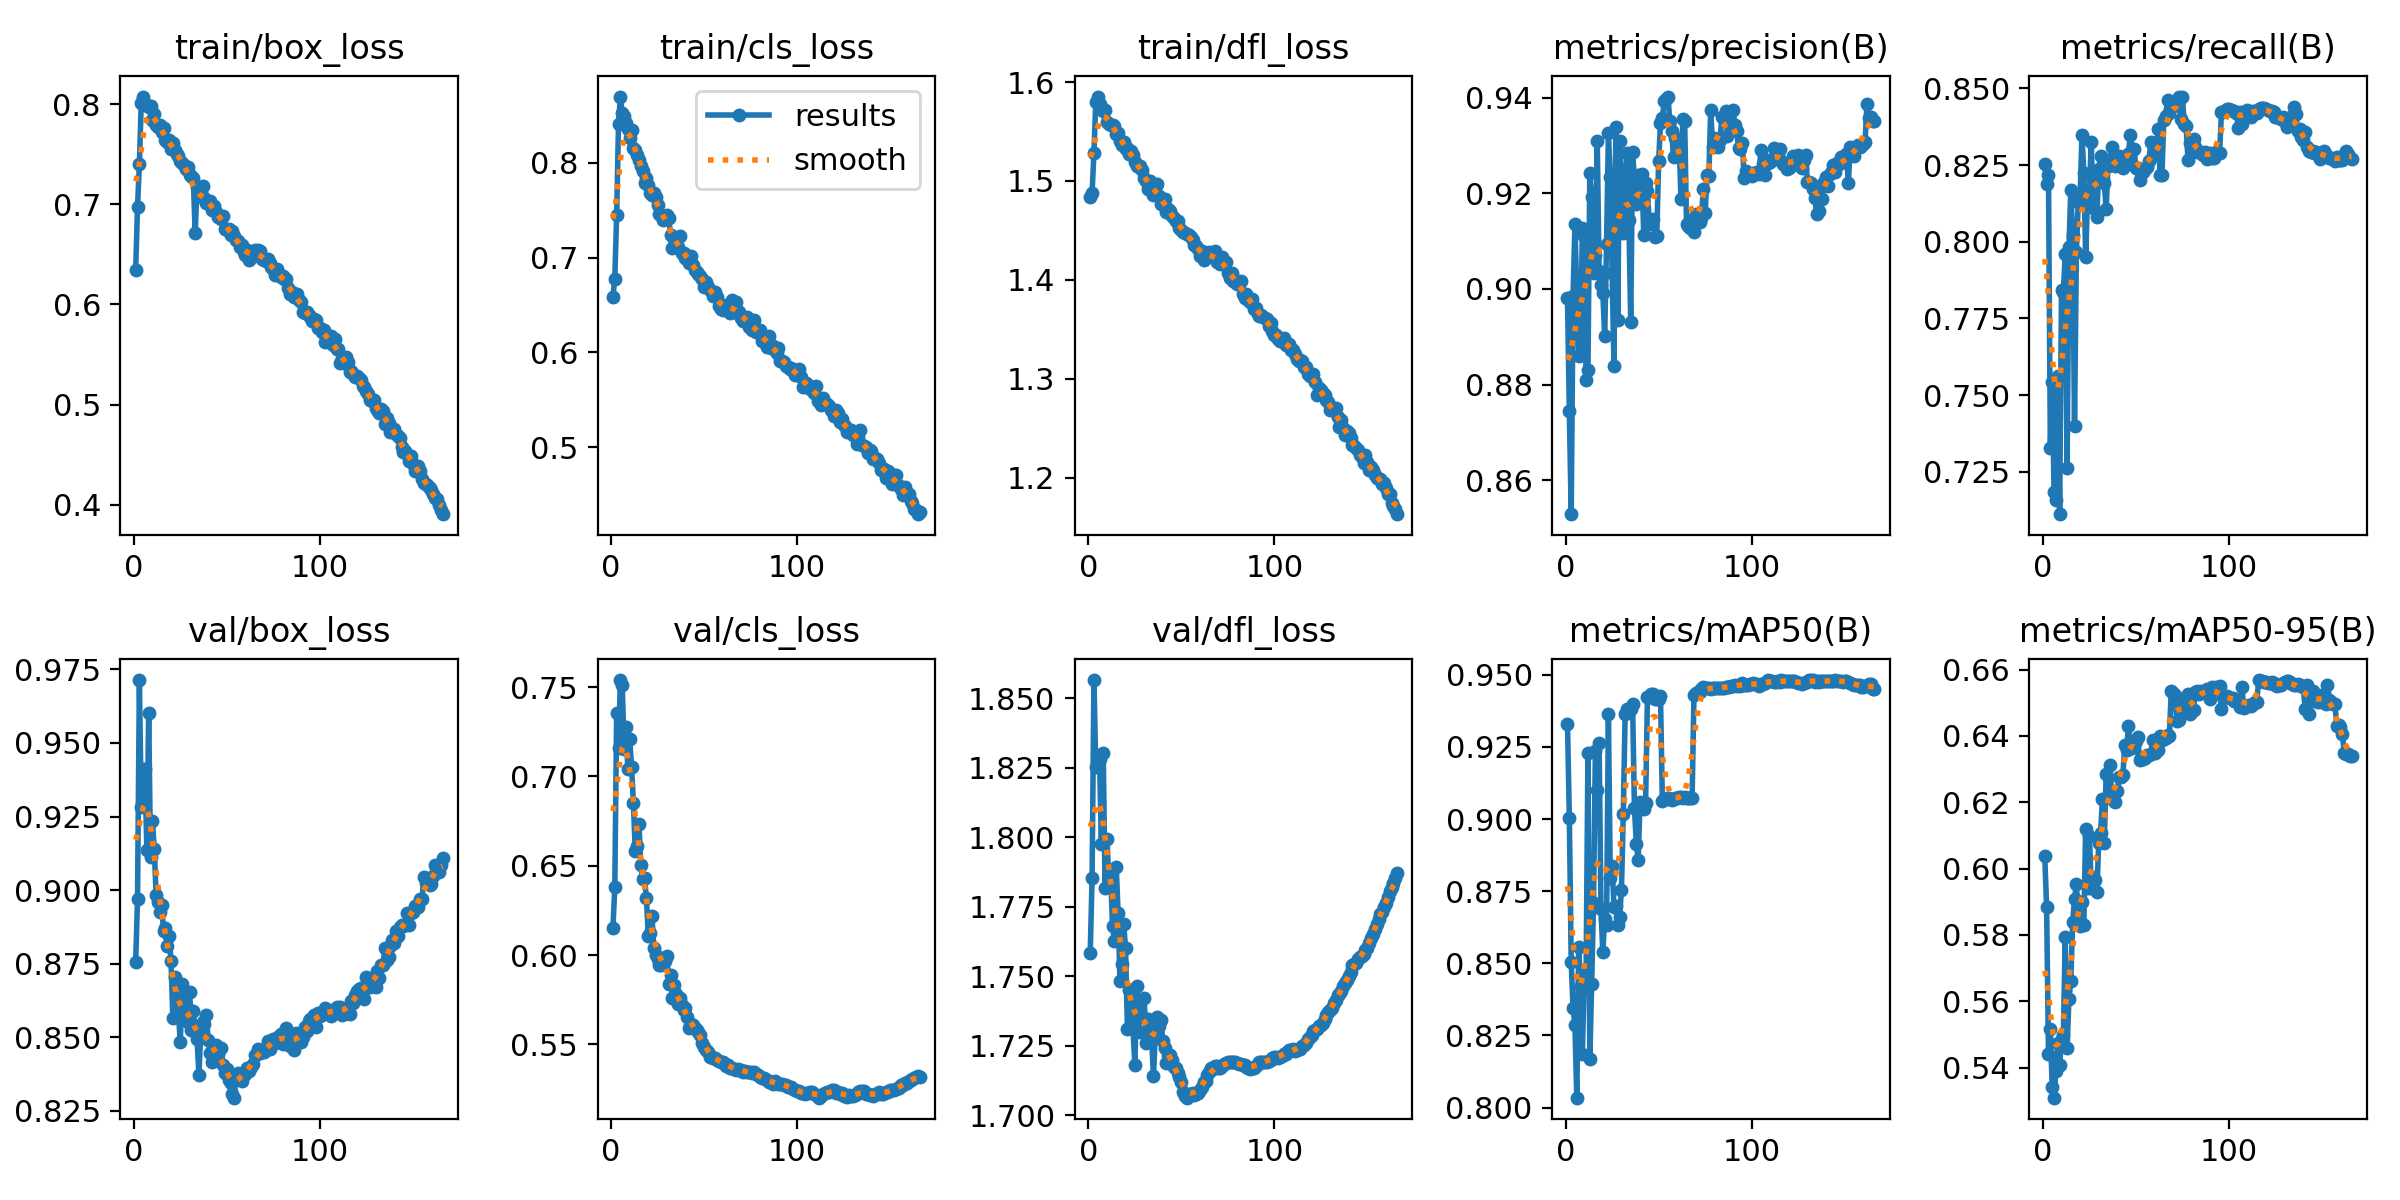

The file beside this chart, header and first rows:
epoch, train/box_loss, train/cls_loss, train/dfl_loss, metrics/precision(B), metrics/recall(B), metrics/mAP50(B), metrics/mAP50-95(B), val/box_loss, val/cls_loss, val/dfl_loss, lr/pg0, lr/pg1, lr/pg2
1, 0.6345, 0.6589, 1.484, 0.898, 0.8253, 0.9328, 0.6037, 0.8755, 0.6152, 1.758, 0.003331, 0.003331, 0.003331
2, 0.6977, 0.6777, 1.488, 0.8744, 0.8189, 0.9004, 0.5883, 0.8969, 0.6379, 1.785, 0.006627, 0.006627, 0.006627
3, 0.7403, 0.7453, 1.528, 0.8529, 0.8216, 0.8504, 0.5442, 0.9714, 0.7357, 1.857, 0.009887, 0.009887, 0.009887
4, 0.8014, 0.8406, 1.58, 0.8986, 0.7326, 0.8344, 0.5517, 0.9281, 0.7157, 1.825, 0.009835, 0.009835, 0.009835
5, 0.8076, 0.8701, 1.585, 0.9135, 0.7544, 0.8285, 0.5341, 0.9411, 0.754, 1.827, 0.009835, 0.009835, 0.009835
6, 0.7993, 0.853, 1.578, 0.899, 0.7183, 0.8034, 0.5309, 0.9412, 0.7511, 1.828, 0.00978, 0.00978, 0.00978
7, 0.7989, 0.85, 1.572, 0.8861, 0.7159, 0.8555, 0.539, 0.9136, 0.7151, 1.798, 0.009725, 0.009725, 0.009725
8, 0.7972, 0.8425, 1.571, 0.8861, 0.7563, 0.842, 0.5475, 0.9603, 0.7278, 1.83, 0.00967, 0.00967, 0.00967
9, 0.7977, 0.8358, 1.572, 0.9127, 0.7111, 0.8186, 0.5409, 0.9111, 0.704, 1.782, 0.009615, 0.009615, 0.009615
10, 0.7844, 0.8259, 1.56, 0.9111, 0.7844, 0.8446, 0.5487, 0.9235, 0.7211, 1.8, 0.00956, 0.00956, 0.00956
11, 0.79, 0.8348, 1.557, 0.881, 0.7837, 0.8464, 0.5497, 0.9141, 0.7056, 1.785, 0.009505, 0.009505, 0.009505
12, 0.7795, 0.8163, 1.557, 0.8829, 0.796, 0.9229, 0.5793, 0.8982, 0.6854, 1.787, 0.00945, 0.00945, 0.00945
13, 0.7767, 0.8132, 1.557, 0.9242, 0.7263, 0.8168, 0.5458, 0.8961, 0.6581, 1.768, 0.009395, 0.009395, 0.009395
14, 0.7792, 0.8084, 1.555, 0.9191, 0.7982, 0.8429, 0.5608, 0.8927, 0.6611, 1.763, 0.00934, 0.00934, 0.00934
15, 0.7722, 0.8031, 1.548, 0.9033, 0.8169, 0.8709, 0.566, 0.8948, 0.6734, 1.789, 0.009285, 0.009285, 0.009285
16, 0.776, 0.7972, 1.549, 0.9071, 0.8022, 0.9235, 0.584, 0.886, 0.6503, 1.773, 0.00923, 0.00923, 0.00923
17, 0.7638, 0.792, 1.54, 0.9309, 0.74, 0.9099, 0.5908, 0.8871, 0.6428, 1.748, 0.009175, 0.009175, 0.009175
18, 0.7621, 0.7792, 1.536, 0.9038, 0.7966, 0.9262, 0.5954, 0.881, 0.6431, 1.754, 0.00912, 0.00912, 0.00912
19, 0.7642, 0.7837, 1.54, 0.9008, 0.8128, 0.8687, 0.5851, 0.8844, 0.6318, 1.769, 0.009065, 0.009065, 0.009065
20, 0.755, 0.7772, 1.532, 0.8991, 0.8149, 0.8539, 0.5827, 0.8758, 0.6107, 1.76, 0.00901, 0.00901, 0.00901
21, 0.7615, 0.768, 1.533, 0.8901, 0.8347, 0.8655, 0.5899, 0.8565, 0.6121, 1.731, 0.008955, 0.008955, 0.008955
22, 0.7539, 0.7667, 1.528, 0.9093, 0.8224, 0.8633, 0.5831, 0.8703, 0.6217, 1.745, 0.0089, 0.0089, 0.0089
23, 0.7504, 0.7688, 1.531, 0.9325, 0.795, 0.9364, 0.6119, 0.863, 0.6038, 1.745, 0.008845, 0.008845, 0.008845
24, 0.7486, 0.7639, 1.527, 0.9235, 0.8151, 0.8797, 0.5941, 0.858, 0.6003, 1.731, 0.00879, 0.00879, 0.00879
25, 0.7436, 0.7558, 1.519, 0.9033, 0.8168, 0.8839, 0.61, 0.8483, 0.598, 1.718, 0.008735, 0.008735, 0.008735
26, 0.741, 0.7461, 1.515, 0.8838, 0.8325, 0.8696, 0.5942, 0.8679, 0.5945, 1.747, 0.00868, 0.00868, 0.00868
27, 0.7393, 0.7454, 1.514, 0.9339, 0.811, 0.8698, 0.5974, 0.8593, 0.5944, 1.73, 0.008625, 0.008625, 0.008625
28, 0.735, 0.7398, 1.515, 0.8935, 0.8219, 0.8633, 0.5965, 0.8609, 0.5985, 1.741, 0.00857, 0.00857, 0.00857
29, 0.7368, 0.741, 1.512, 0.931, 0.8081, 0.866, 0.5929, 0.8552, 0.5965, 1.736, 0.008515, 0.008515, 0.008515
30, 0.7295, 0.7456, 1.503, 0.9236, 0.8236, 0.8754, 0.6076, 0.8652, 0.5992, 1.742, 0.00846, 0.00846, 0.00846
31, 0.7285, 0.7416, 1.5, 0.9117, 0.8278, 0.9018, 0.6107, 0.8525, 0.5839, 1.726, 0.008405, 0.008405, 0.008405
32, 0.7259, 0.7238, 1.492, 0.9212, 0.8193, 0.9365, 0.6209, 0.8591, 0.5887, 1.735, 0.00835, 0.00835, 0.00835
33, 0.6715, 0.7099, 1.5, 0.9284, 0.8193, 0.9382, 0.6078, 0.8525, 0.5761, 1.733, 0.008295, 0.008295, 0.008295
34, 0.7174, 0.7194, 1.492, 0.9144, 0.8105, 0.9377, 0.6284, 0.8493, 0.5831, 1.728, 0.00824, 0.00824, 0.00824
35, 0.7086, 0.7125, 1.485, 0.8931, 0.8248, 0.9382, 0.6214, 0.8373, 0.5779, 1.714, 0.008185, 0.008185, 0.008185
36, 0.7125, 0.7114, 1.493, 0.9286, 0.8256, 0.9398, 0.6312, 0.8515, 0.5725, 1.729, 0.00813, 0.00813, 0.00813
37, 0.718, 0.7231, 1.497, 0.9228, 0.8309, 0.9037, 0.6223, 0.8552, 0.576, 1.736, 0.008075, 0.008075, 0.008075
38, 0.7067, 0.7047, 1.485, 0.9178, 0.8265, 0.8915, 0.6204, 0.8544, 0.5718, 1.732, 0.00802, 0.00802, 0.00802
39, 0.7017, 0.7049, 1.477, 0.9238, 0.8248, 0.8857, 0.62, 0.8576, 0.5693, 1.734, 0.007965, 0.007965, 0.007965
40, 0.7015, 0.6999, 1.479, 0.923, 0.8254, 0.9058, 0.6234, 0.8492, 0.5703, 1.727, 0.00791, 0.00791, 0.00791
41, 0.703, 0.699, 1.481, 0.924, 0.8281, 0.9053, 0.6277, 0.8448, 0.5654, 1.724, 0.007855, 0.007855, 0.007855
42, 0.6947, 0.6946, 1.468, 0.9114, 0.8273, 0.9034, 0.6277, 0.8416, 0.5593, 1.719, 0.0078, 0.0078, 0.0078
43, 0.6979, 0.7018, 1.472, 0.9222, 0.8242, 0.9056, 0.6281, 0.8432, 0.5614, 1.722, 0.007745, 0.007745, 0.007745
44, 0.6921, 0.6922, 1.469, 0.9205, 0.8276, 0.9424, 0.6372, 0.8472, 0.5606, 1.722, 0.00769, 0.00769, 0.00769
45, 0.6872, 0.6866, 1.465, 0.9135, 0.827, 0.9424, 0.6358, 0.8443, 0.5593, 1.72, 0.007635, 0.007635, 0.007635
46, 0.6883, 0.685, 1.462, 0.9142, 0.8287, 0.9434, 0.643, 0.8465, 0.5582, 1.718, 0.00758, 0.00758, 0.00758
47, 0.6857, 0.6831, 1.459, 0.9147, 0.8348, 0.9433, 0.6363, 0.8462, 0.557, 1.717, 0.007525, 0.007525, 0.007525
48, 0.688, 0.6811, 1.459, 0.9109, 0.8299, 0.9417, 0.6364, 0.8405, 0.555, 1.715, 0.00747, 0.00747, 0.00747
49, 0.6753, 0.678, 1.452, 0.911, 0.8303, 0.9415, 0.6375, 0.8379, 0.5506, 1.714, 0.007415, 0.007415, 0.007415
50, 0.6746, 0.6695, 1.45, 0.9266, 0.824, 0.9416, 0.6385, 0.8392, 0.5485, 1.712, 0.00736, 0.00736, 0.00736
51, 0.675, 0.6739, 1.448, 0.9346, 0.8239, 0.9425, 0.6396, 0.8355, 0.5467, 1.709, 0.007305, 0.007305, 0.007305
52, 0.6698, 0.6689, 1.447, 0.9357, 0.8202, 0.9063, 0.6327, 0.8343, 0.5459, 1.707, 0.00725, 0.00725, 0.00725
53, 0.6729, 0.6658, 1.447, 0.9393, 0.8225, 0.9068, 0.6334, 0.8308, 0.5431, 1.706, 0.007195, 0.007195, 0.007195
54, 0.668, 0.6638, 1.445, 0.9397, 0.8228, 0.907, 0.6329, 0.8295, 0.5431, 1.708, 0.00714, 0.00714, 0.00714
55, 0.6647, 0.6593, 1.443, 0.9402, 0.8237, 0.9072, 0.6333, 0.8366, 0.5424, 1.708, 0.007085, 0.007085, 0.007085
56, 0.6638, 0.6639, 1.44, 0.9352, 0.8243, 0.907, 0.6344, 0.8378, 0.5423, 1.708, 0.00703, 0.00703, 0.00703
57, 0.6572, 0.6582, 1.435, 0.9331, 0.8262, 0.9066, 0.6343, 0.8372, 0.5414, 1.708, 0.006975, 0.006975, 0.006975
58, 0.6595, 0.6488, 1.434, 0.9277, 0.8326, 0.9071, 0.6346, 0.8352, 0.5404, 1.708, 0.00692, 0.00692, 0.00692
59, 0.6527, 0.6461, 1.431, 0.9315, 0.828, 0.9072, 0.6388, 0.8371, 0.54, 1.708, 0.006865, 0.006865, 0.006865
60, 0.6492, 0.6451, 1.424, 0.9297, 0.8295, 0.9072, 0.6349, 0.8376, 0.5402, 1.709, 0.00681, 0.00681, 0.00681
... 106 more rows
